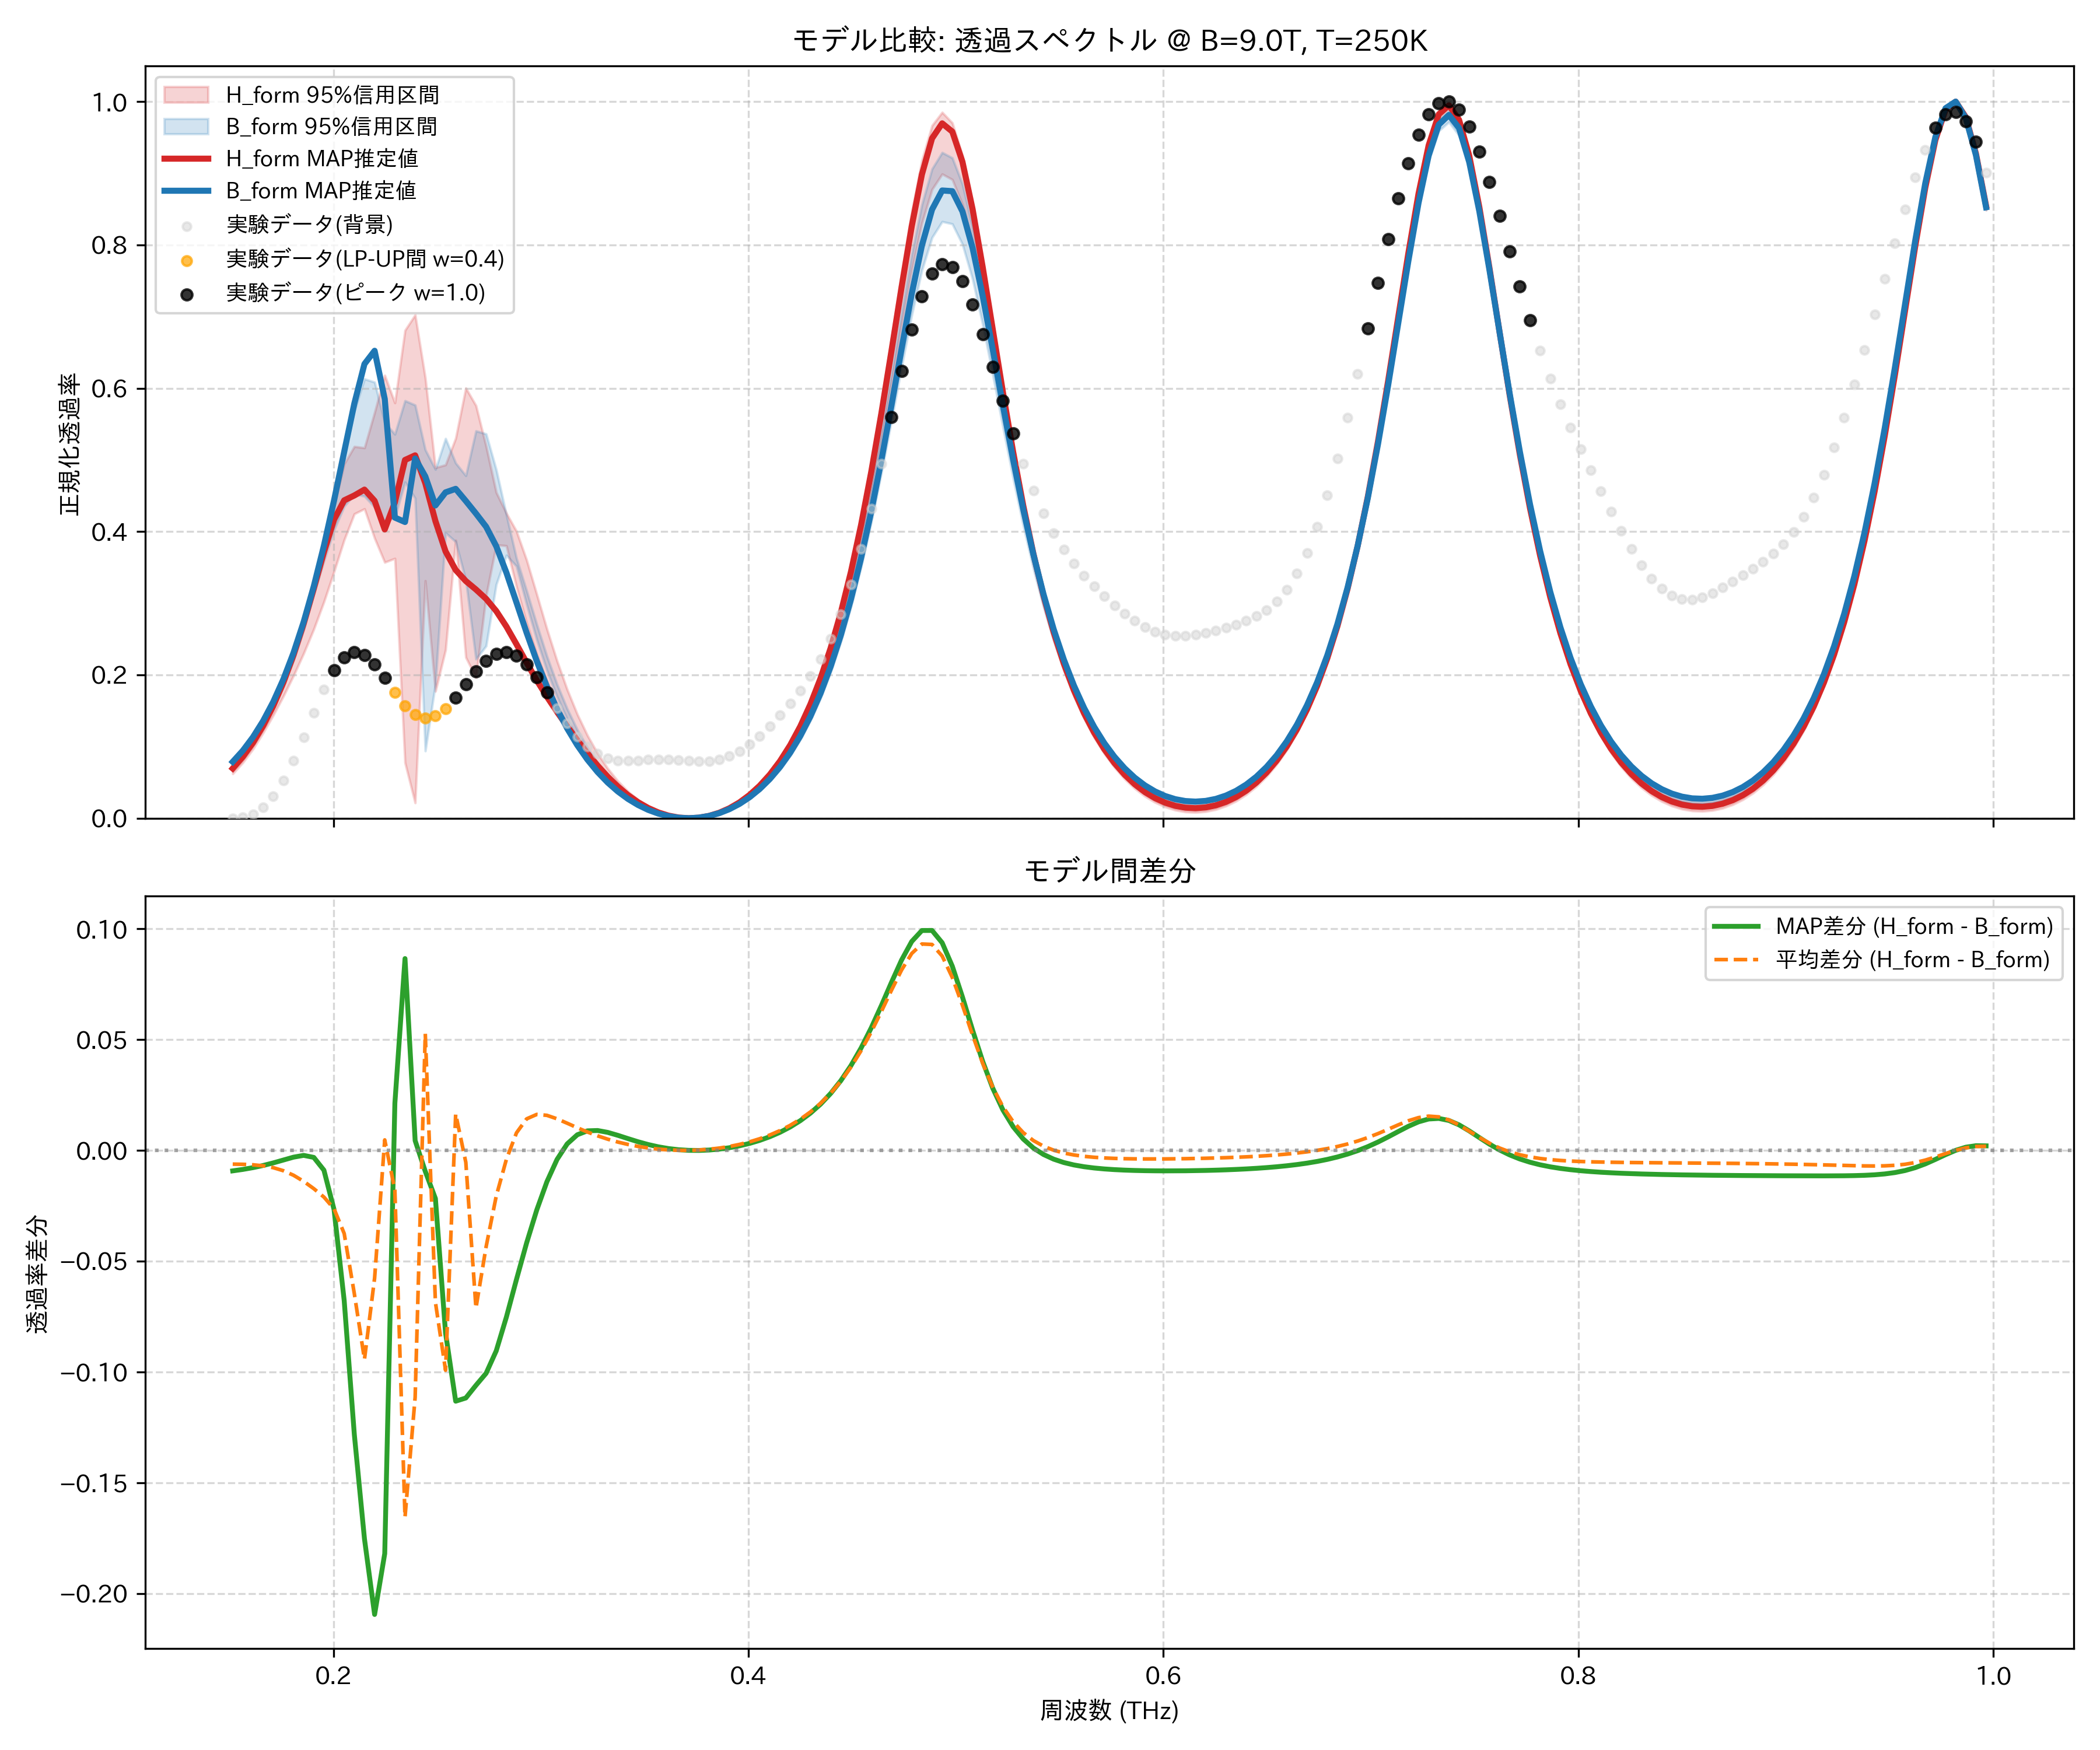

Source data for this figure (header and first rows):
frequency_thz, H_form_mean, H_form_map, H_form_lower_95, H_form_upper_95, B_form_mean, B_form_map, B_form_lower_95, B_form_upper_95, observed_normalized
0.1514, 0.06537, 0.06945, 0.06209, 0.07079, 0.07159, 0.07871, 0.06907, 0.07499, 0.0
0.1563, 0.08101, 0.08573, 0.0777, 0.08629, 0.0873, 0.09434, 0.08462, 0.09134, 0.001296
0.1612, 0.09975, 0.1054, 0.09658, 0.105, 0.1063, 0.1132, 0.1034, 0.111, 0.00573
0.1661, 0.1219, 0.1289, 0.1192, 0.1274, 0.1289, 0.1357, 0.1258, 0.1345, 0.015
0.171, 0.1479, 0.1568, 0.1438, 0.1539, 0.1557, 0.1624, 0.1524, 0.1621, 0.0304
0.1759, 0.1781, 0.1895, 0.1704, 0.1851, 0.1873, 0.1939, 0.1838, 0.1945, 0.05246
0.1808, 0.2129, 0.2278, 0.199, 0.2215, 0.2241, 0.2308, 0.2206, 0.2318, 0.08061
0.1856, 0.2528, 0.2716, 0.23, 0.2635, 0.2668, 0.2739, 0.2634, 0.2736, 0.1132
0.1905, 0.2981, 0.3205, 0.2639, 0.3135, 0.3154, 0.3236, 0.3127, 0.3193, 0.1473
0.1954, 0.3485, 0.3714, 0.302, 0.3719, 0.3696, 0.3804, 0.3589, 0.3747, 0.1796
0.2003, 0.4015, 0.4169, 0.3443, 0.4351, 0.4279, 0.4436, 0.4024, 0.4381, 0.2063
0.2052, 0.4492, 0.4436, 0.3885, 0.4945, 0.4867, 0.5114, 0.4353, 0.5053, 0.2242
0.2101, 0.4745, 0.4504, 0.4247, 0.5187, 0.5392, 0.5786, 0.4519, 0.5685, 0.2314
0.2149, 0.477, 0.4586, 0.4318, 0.5169, 0.5713, 0.6339, 0.4494, 0.613, 0.2276
0.2198, 0.5023, 0.4429, 0.3907, 0.5663, 0.56, 0.6523, 0.4341, 0.6085, 0.2146
0.2247, 0.5106, 0.403, 0.3571, 0.618, 0.5059, 0.585, 0.4143, 0.5519, 0.1958
0.2296, 0.481, 0.4408, 0.3625, 0.5796, 0.4989, 0.4195, 0.4197, 0.5359, 0.1752
0.2345, 0.3797, 0.4999, 0.07745, 0.6808, 0.5453, 0.4134, 0.469, 0.5826, 0.1569
0.2394, 0.4209, 0.5064, 0.02149, 0.7024, 0.5323, 0.502, 0.4465, 0.5766, 0.1444
0.2443, 0.4556, 0.4676, 0.3314, 0.6145, 0.403, 0.477, 0.0939, 0.5142, 0.1395
0.2491, 0.3308, 0.4147, 0.1772, 0.4892, 0.3994, 0.4364, 0.1876, 0.4868, 0.1426
0.254, 0.3703, 0.3724, 0.235, 0.4931, 0.4695, 0.4547, 0.3983, 0.5298, 0.1529
0.2589, 0.4453, 0.3464, 0.3879, 0.5303, 0.4289, 0.4596, 0.3858, 0.4956, 0.1685
0.2638, 0.4107, 0.331, 0.2245, 0.6003, 0.4161, 0.4427, 0.3323, 0.4781, 0.1866
0.2687, 0.387, 0.3192, 0.1964, 0.5758, 0.4582, 0.4252, 0.2221, 0.5405, 0.2046
0.2736, 0.4204, 0.3062, 0.3104, 0.5192, 0.464, 0.4068, 0.2404, 0.5363, 0.2196
0.2785, 0.428, 0.2892, 0.3815, 0.4547, 0.4487, 0.3797, 0.3262, 0.4864, 0.2292
0.2833, 0.4057, 0.2676, 0.3802, 0.4257, 0.4098, 0.3429, 0.3669, 0.4236, 0.2319
0.2882, 0.3657, 0.2428, 0.3229, 0.4004, 0.3578, 0.301, 0.3517, 0.3626, 0.227
0.2931, 0.3188, 0.2171, 0.2725, 0.3602, 0.3046, 0.2588, 0.2988, 0.3174, 0.2149
0.298, 0.2717, 0.1924, 0.2288, 0.3124, 0.2555, 0.2193, 0.2493, 0.2704, 0.197
0.3029, 0.228, 0.1696, 0.191, 0.2641, 0.2122, 0.1838, 0.2064, 0.2262, 0.1757
0.3078, 0.1888, 0.1484, 0.1583, 0.2196, 0.1746, 0.1525, 0.1696, 0.1869, 0.1533
0.3127, 0.1546, 0.1283, 0.1301, 0.1796, 0.1423, 0.1254, 0.1382, 0.1528, 0.1322
0.3175, 0.125, 0.109, 0.1057, 0.1451, 0.1148, 0.1019, 0.1114, 0.1235, 0.114
0.3224, 0.09966, 0.0906, 0.08468, 0.1155, 0.09138, 0.08179, 0.08858, 0.0985, 0.09973
0.3273, 0.07809, 0.07348, 0.06666, 0.09048, 0.07154, 0.06453, 0.06927, 0.0773, 0.08971
0.3322, 0.05986, 0.05792, 0.05126, 0.0694, 0.05482, 0.04982, 0.05303, 0.05941, 0.08361
0.3371, 0.0446, 0.04415, 0.03825, 0.05183, 0.04085, 0.03737, 0.03939, 0.04442, 0.08072
0.342, 0.03197, 0.03227, 0.0274, 0.03736, 0.02931, 0.02697, 0.02815, 0.03198, 0.08009
0.3468, 0.02171, 0.02231, 0.01854, 0.02562, 0.01994, 0.01844, 0.01897, 0.02188, 0.08071
0.3517, 0.01361, 0.01425, 0.01151, 0.01633, 0.01253, 0.01164, 0.01176, 0.01385, 0.08163
0.3566, 0.007489, 0.008036, 0.006217, 0.00927, 0.006935, 0.006451, 0.006367, 0.00776, 0.08217
0.3615, 0.003232, 0.003618, 0.002561, 0.004265, 0.003031, 0.002812, 0.002667, 0.003476, 0.08199
0.3664, 0.000752, 0.0009485, 0.0004943, 0.001201, 0.000736, 0.0006681, 0.0005499, 0.0009048, 0.08115
0.3713, 0.0, 0.0, 0.0, 0.0, 0.0, 0.0, 0.0, 0.0, 0.08006
0.3762, 0.0009633, 0.0007696, 0.0006289, 0.001138, 0.0008065, 0.0008132, 0.0006292, 0.00101, 0.07937
0.381, 0.003664, 0.003283, 0.003092, 0.004029, 0.003171, 0.003142, 0.002733, 0.003599, 0.07983
0.3859, 0.00816, 0.007598, 0.007434, 0.008734, 0.007143, 0.007049, 0.006361, 0.007806, 0.08207
0.3908, 0.01455, 0.01381, 0.01374, 0.01535, 0.01281, 0.01263, 0.01161, 0.01371, 0.08659
0.3957, 0.02296, 0.02205, 0.02186, 0.02402, 0.02029, 0.02001, 0.01854, 0.02155, 0.09361
0.4006, 0.03358, 0.0325, 0.03185, 0.03493, 0.02975, 0.02936, 0.02738, 0.03158, 0.1031
0.4055, 0.04664, 0.04538, 0.04414, 0.04831, 0.0414, 0.04088, 0.03835, 0.04402, 0.1149
0.4104, 0.06244, 0.061, 0.05899, 0.06447, 0.05551, 0.05484, 0.05175, 0.05911, 0.1286
0.4152, 0.08131, 0.07969, 0.07673, 0.08375, 0.07239, 0.07154, 0.06783, 0.07715, 0.1437
0.4201, 0.1037, 0.1019, 0.09775, 0.1066, 0.09242, 0.09137, 0.08692, 0.09856, 0.1603
0.425, 0.1301, 0.1281, 0.1225, 0.1335, 0.1161, 0.1148, 0.1095, 0.1238, 0.1784
0.4299, 0.1611, 0.159, 0.1516, 0.1651, 0.1438, 0.1422, 0.1362, 0.1535, 0.1986
0.4348, 0.1975, 0.1952, 0.1857, 0.2021, 0.1762, 0.1744, 0.1675, 0.1882, 0.2222
0.4397, 0.2398, 0.2376, 0.2254, 0.2452, 0.214, 0.2119, 0.2039, 0.2287, 0.2505
... 114 more rows
